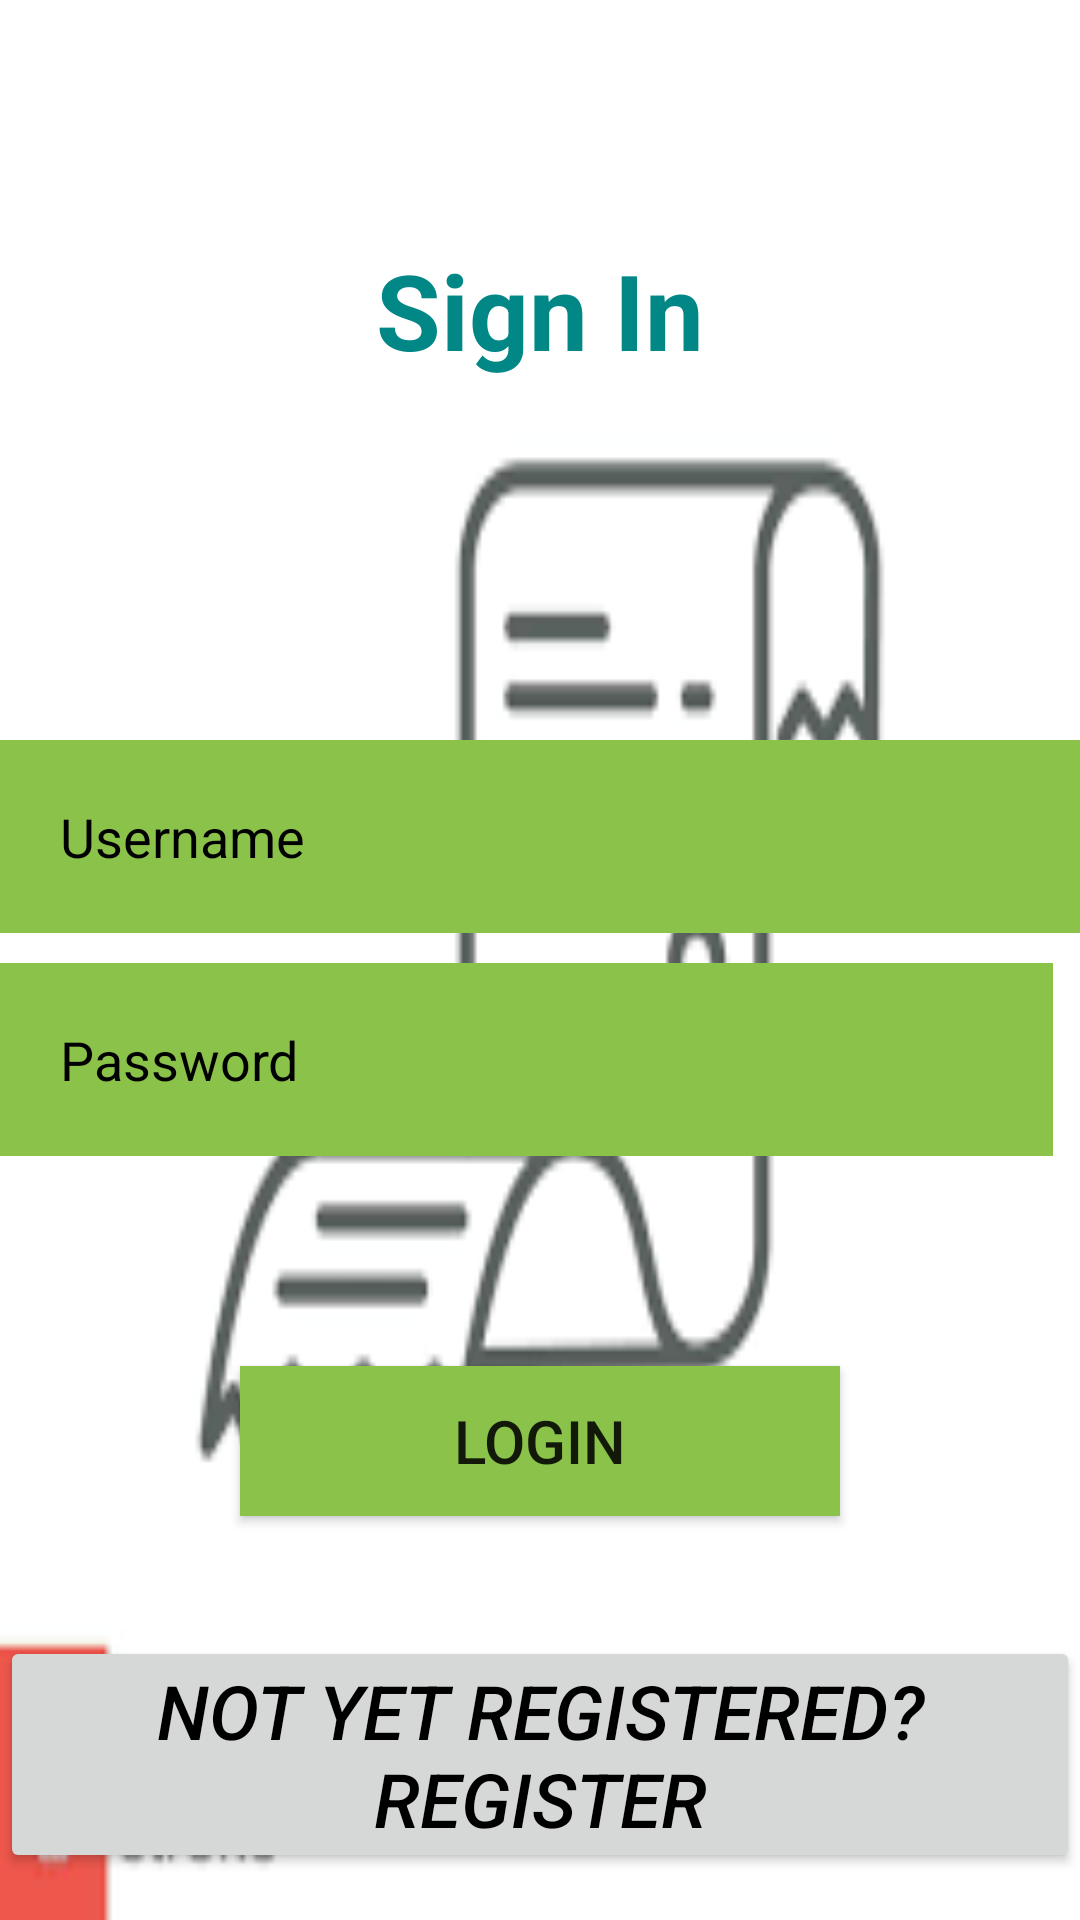

Write the Android layout XML for this screen, with the resource values it uses.
<!-- AndroidManifest.xml: application theme Theme.MyProjects -->
<!-- res/layout/activity_login_page.xml -->
<?xml version="1.0" encoding="utf-8"?>
<RelativeLayout xmlns:android="http://schemas.android.com/apk/res/android"
    xmlns:tools="http://schemas.android.com/tools"
    android:layout_width="match_parent"
    android:layout_height="match_parent"
    android:background="@drawable/background3"
    tools:context=".LoginPage">

    <TextView
        android:layout_width="match_parent"
        android:layout_height="wrap_content"
        android:id="@+id/signuptitle"
        android:text="@string/sign_in"
        android:textSize="35sp"
        android:textStyle="bold"
        android:textColor="@color/teal_700"
        android:gravity="center"
        android:layout_marginTop="80dp"
        />


    <EditText
        android:layout_width="match_parent"
        android:layout_height="wrap_content"
        android:id="@+id/email"
        android:layout_below="@id/signuptitle"
        android:background="@color/olivegreen"
        android:hint="@string/username"
        android:textColorHint="@color/black"
        android:textColor="@color/black"

        android:padding="20sp"
        android:layout_marginTop="120sp"
        android:drawableLeft="@drawable/ic_baseline_mark_email_unread_24"
        android:drawablePadding="20sp"/>

    <EditText
        android:id="@+id/password"
        android:layout_width="match_parent"
        android:layout_height="wrap_content"
        android:layout_below="@id/email"
        android:layout_alignParentStart="true"
        android:layout_alignParentEnd="true"
        android:layout_marginStart="0dp"
        android:layout_marginTop="10sp"
        android:layout_marginEnd="9dp"
        android:layout_marginBottom="10sp"
        android:background="@color/olivegreen"
        android:drawableLeft="@drawable/ic_baseline_password_24"
        android:drawablePadding="20sp"
        android:hint="@string/password"
        android:inputType="textPassword"
        android:padding="20sp"
        android:textColor="@color/black"
        android:textColorHint="@color/black" />


    <Button
        android:id="@+id/loginbutton"
        android:layout_width="200dp"
        android:layout_height="50sp"
        android:layout_below="@id/password"
        android:layout_centerInParent="true"
        android:layout_marginTop="60sp"
        android:background="@color/olivegreen"
        android:text="@string/login"
        android:textSize="20sp" />

    <Button
        android:id="@+id/renderregister"
        android:layout_width="match_parent"
        android:layout_height="wrap_content"
        android:layout_below="@id/loginbutton"
        android:layout_marginTop="40dp"
        android:gravity="center"
        android:padding="8dp"
        android:text="Not Yet Registered? Register"
        android:textColor="@color/black"
        android:textSize="25sp"
        android:textStyle="italic" />





</RelativeLayout>
<!-- resources referenced by this layout -->
<resources>
  <color name="black">#FF000000</color>
  <color name="olivegreen">#8BC34A</color>
  <color name="teal_700">#FF018786</color>
  <!-- drawable background3: png bitmap (drawable, 3681 bytes) -->
  <string name="login">Login</string>
  <string name="password">Password</string>
  <string name="sign_in">Sign In</string>
  <string name="username">Username</string>
  <style name="Theme.MyProjects" parent="Theme.MaterialComponents.DayNight.NoActionBar">
          
          <item name="colorPrimary">@color/purple_500</item>
          <item name="colorPrimaryVariant">@color/purple_700</item>
          <item name="colorOnPrimary">@color/white</item>
          
          <item name="colorSecondary">@color/teal_200</item>
          <item name="colorSecondaryVariant">@color/teal_700</item>
          <item name="colorOnSecondary">@color/black</item>
          
          <item name="android:statusBarColor">?attr/colorPrimaryVariant</item>
          
      </style>
  <color name="purple_500">#FF6200EE</color>
  <color name="purple_700">#FF3700B3</color>
  <color name="white">#FFFFFFFF</color>
  <color name="teal_200">#FF03DAC5</color>
</resources>
